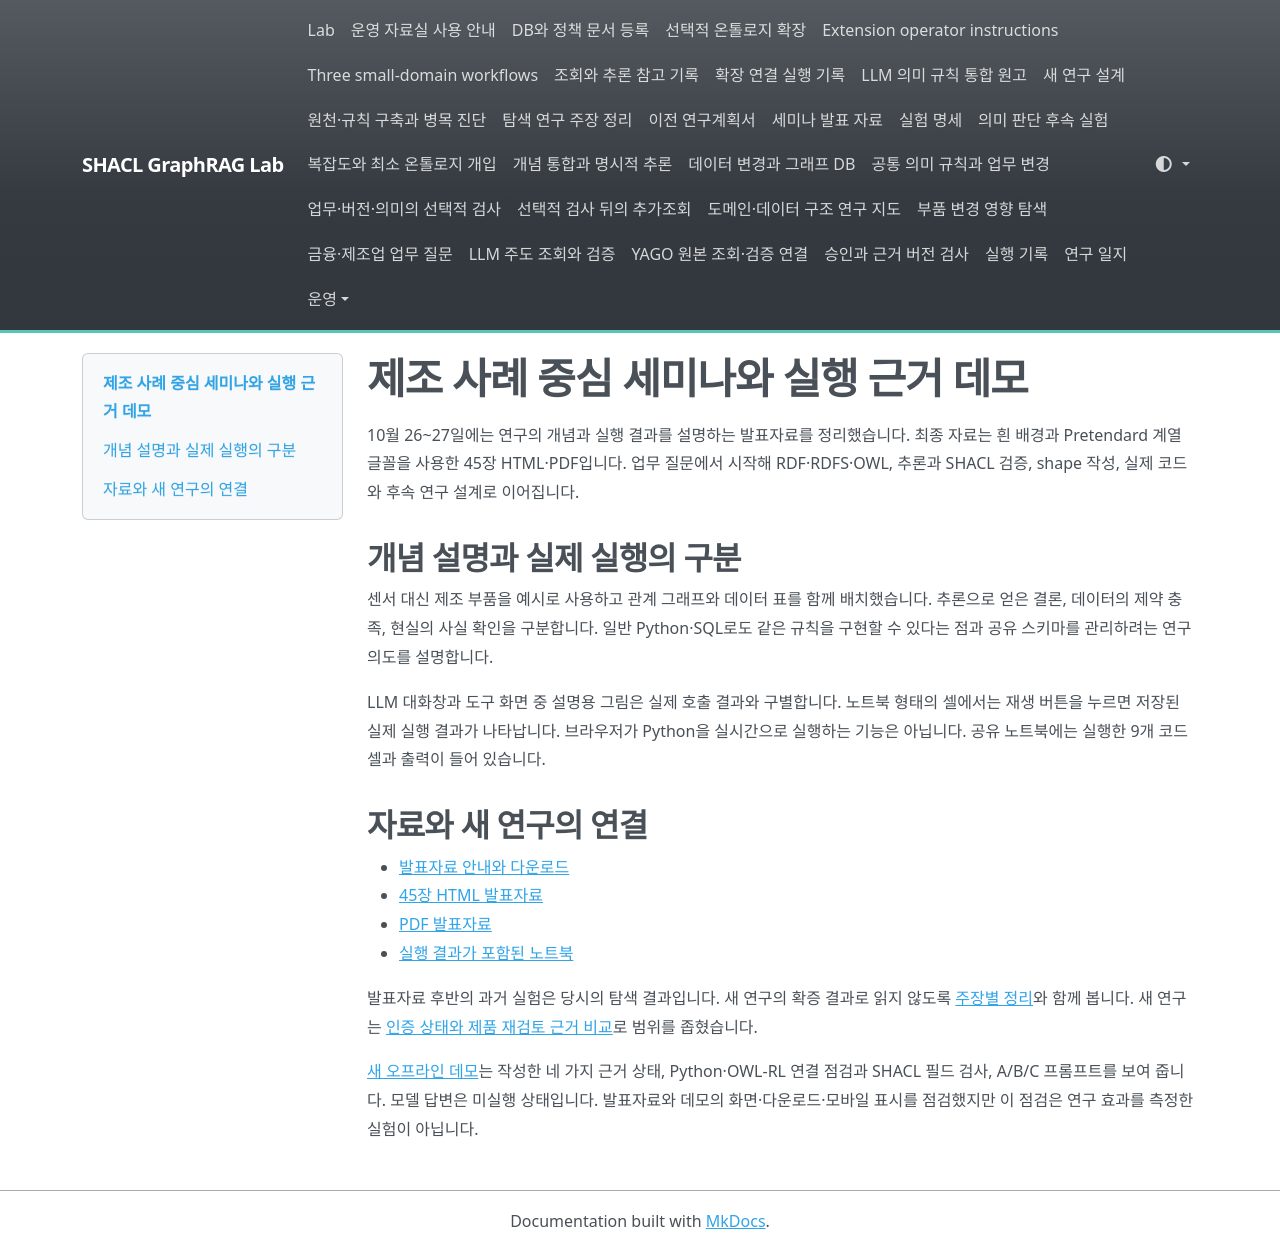

repository: shinysong/shacl-graphrag · page: journal/2026-10-27-seminar-and-demo/index.html · generator: mkdocs

# 제조 사례 중심 세미나와 실행 근거 데모

10월 26~27일에는 연구의 개념과 실행 결과를 설명하는 발표자료를 정리했습니다. 최종 자료는 흰 배경과 Pretendard 계열 글꼴을 사용한 45장 HTML·PDF입니다. 업무 질문에서 시작해 RDF·RDFS·OWL, 추론과 SHACL 검증, shape 작성, 실제 코드와 후속 연구 설계로 이어집니다.

## 개념 설명과 실제 실행의 구분

센서 대신 제조 부품을 예시로 사용하고 관계 그래프와 데이터 표를 함께 배치했습니다. 추론으로 얻은 결론, 데이터의 제약 충족, 현실의 사실 확인을 구분합니다. 일반 Python·SQL로도 같은 규칙을 구현할 수 있다는 점과 공유 스키마를 관리하려는 연구 의도를 설명합니다.

LLM 대화창과 도구 화면 중 설명용 그림은 실제 호출 결과와 구별합니다. 노트북 형태의 셀에서는 재생 버튼을 누르면 저장된 실제 실행 결과가 나타납니다. 브라우저가 Python을 실시간으로 실행하는 기능은 아닙니다. 공유 노트북에는 실행한 9개 코드 셀과 출력이 들어 있습니다.

## 자료와 새 연구의 연결

- [발표자료 안내와 다운로드](../experiments/seminar-guide.md)
- [45장 HTML 발표자료](../experiments/seminar/index.html)
- [PDF 발표자료](../experiments/seminar/seminar.pdf)
- [실행 결과가 포함된 노트북](../experiments/seminar/notebooks/manufacturing-shacl.ipynb)

발표자료 후반의 과거 실험은 당시의 탐색 결과입니다. 새 연구의 확증 결과로 읽지 않도록 [주장별 정리](2026-10-27-exploration-closeout.md)와 함께 봅니다. 새 연구는 [인증 상태와 제품 재검토 근거 비교](../experiments/evidence-report-study.md)로 범위를 좁혔습니다.

[새 오프라인 데모](../experiments/evidence-report-demo/index.html)는 작성한 네 가지 근거 상태, Python·OWL-RL 연결 점검과 SHACL 필드 검사, A/B/C 프롬프트를 보여 줍니다. 모델 답변은 미실행 상태입니다. 발표자료와 데모의 화면·다운로드·모바일 표시를 점검했지만 이 점검은 연구 효과를 측정한 실험이 아닙니다.
